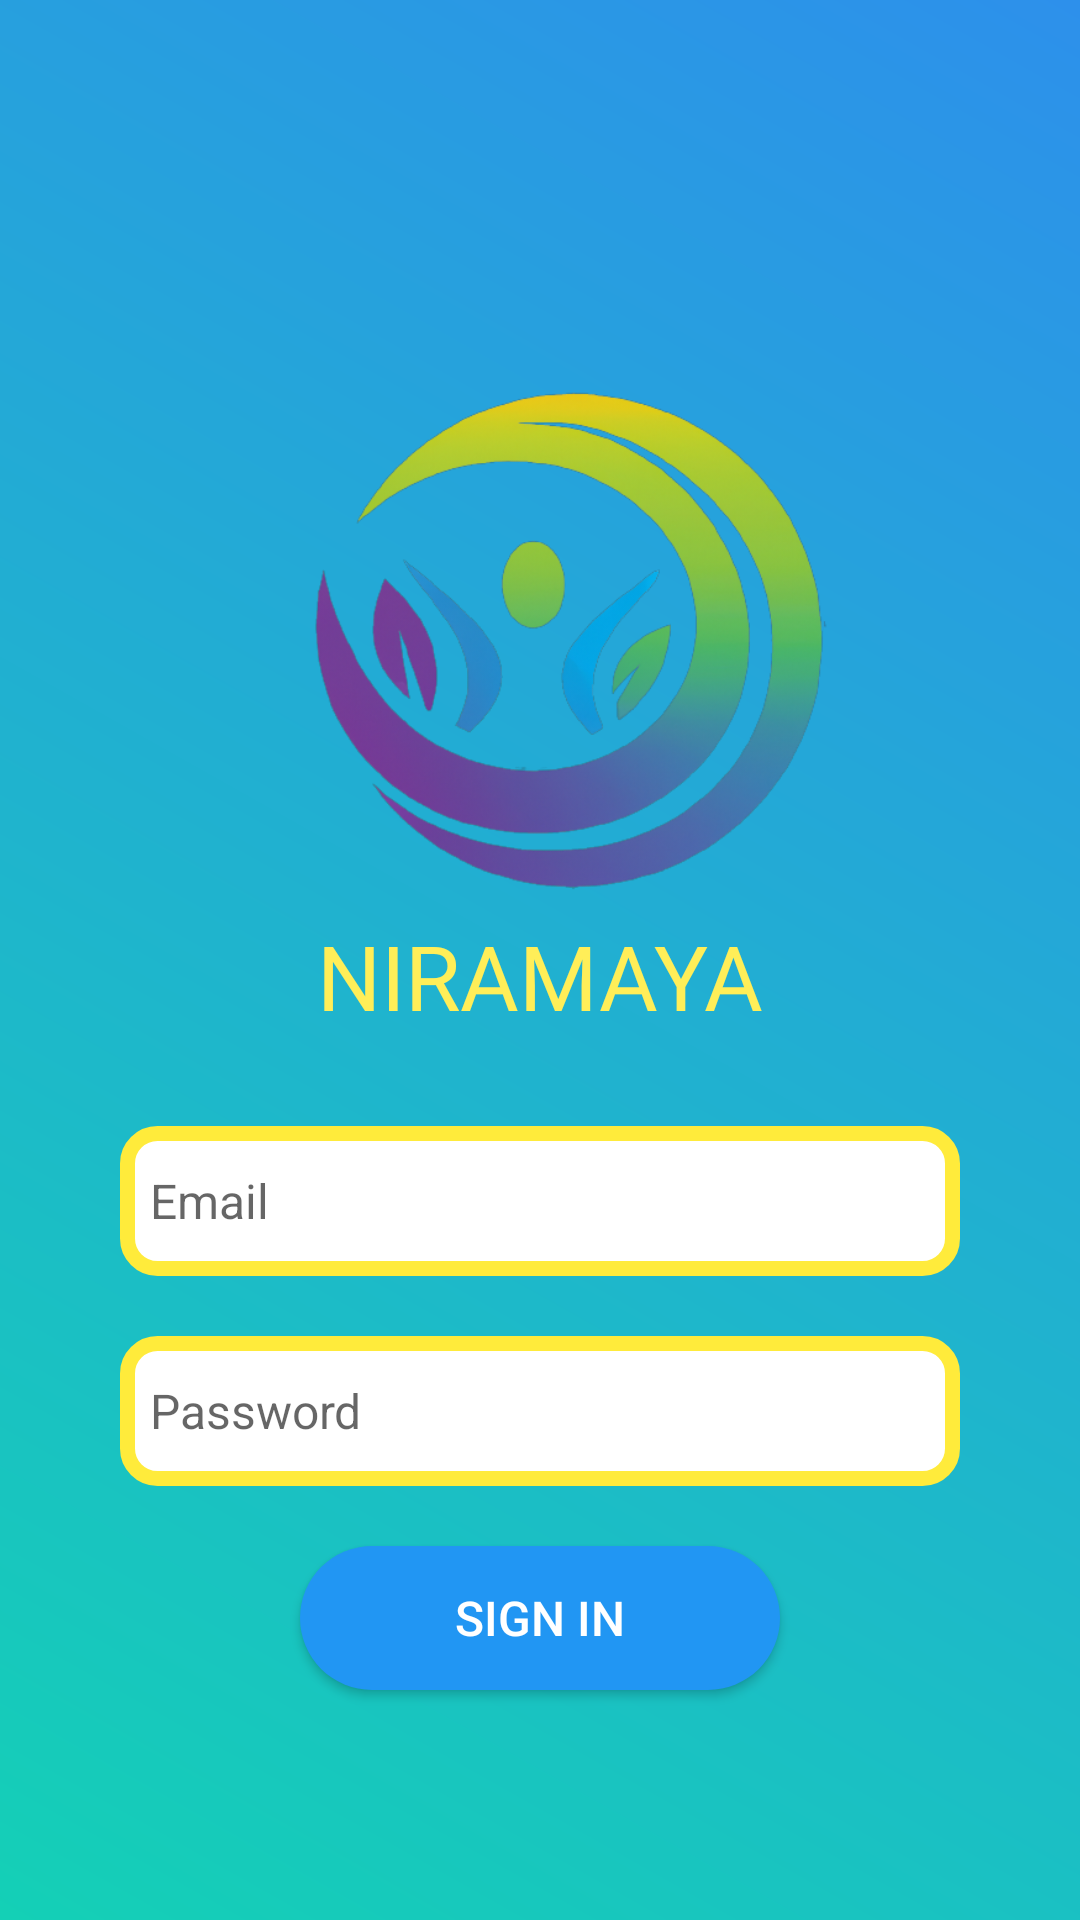

Write the Android layout XML for this screen, with the resource values it uses.
<!-- AndroidManifest.xml: application theme Theme.Niramayahealth -->
<!-- res/layout/activity_user_login.xml -->
<?xml version="1.0" encoding="utf-8"?>
<RelativeLayout xmlns:android="http://schemas.android.com/apk/res/android"
    xmlns:app="http://schemas.android.com/apk/res-auto"
    xmlns:tools="http://schemas.android.com/tools"
    android:layout_width="match_parent"
    android:layout_height="match_parent"
    tools:context=".user_login"
    android:background="@drawable/all_back">

    <ImageView
        android:layout_width="200dp"
        android:layout_height="200dp"
        android:src="@drawable/icon"
        android:layout_centerHorizontal="true"
        android:layout_marginTop="100dp"
        android:id="@+id/icon" />

    <TextView
        android:layout_width="wrap_content"
        android:layout_height="wrap_content"
        android:text="NIRAMAYA"
        android:textColor="#FFEE58"
        style="@style/CustomFontStyle"
        android:layout_below="@+id/icon"
        android:layout_centerHorizontal="true"
        android:textSize="30sp"
        android:id="@+id/txt_app_name"/>

    <EditText
        android:layout_width="280dp"
        android:layout_height="50dp"
        android:layout_marginTop="30dp"
        android:layout_below="@+id/txt_app_name"
        android:hint="Email"
        android:layout_centerHorizontal="true"
        android:background="@drawable/bluish_background"
        android:padding="10dp"
        android:textSize="16sp"
        android:id="@+id/edt_user_email_login"
        />

    <EditText
        android:layout_width="280dp"
        android:layout_height="50dp"
        android:layout_marginTop="20dp"
        android:layout_below="@+id/edt_user_email_login"
        android:hint="Password"
        android:layout_centerHorizontal="true"
        android:background="@drawable/bluish_background"
        android:padding="10dp"
        android:textSize="16sp"
        android:inputType="textPassword"
        android:id="@+id/edt_user_password_login" />


    <androidx.appcompat.widget.AppCompatButton
        android:layout_width="160dp"
        android:layout_height="wrap_content"
        android:text="Sign In"
        android:layout_below="@+id/edt_user_password_login"
        android:id="@+id/btn_user_sign_in"
        android:layout_marginTop="20dp"
        android:layout_centerHorizontal="true"
        android:background="@drawable/round_backgound"
        android:textColor="@color/white"
        android:textSize="16sp" />



</RelativeLayout>
<!-- resources referenced by this layout -->
<resources>
  <!-- drawable all_back (drawable) -->
  <?xml version="1.0" encoding="utf-8"?>
  <shape xmlns:android="http://schemas.android.com/apk/res/android"
      android:shape="rectangle">
      <gradient android:startColor="#2D90EB"
          android:endColor="#14D0B6"
          android:angle="225"/>
      <padding android:left="5dp"
          android:top="5dp"
          android:right="5dp"
          android:bottom="5dp" />
  </shape>
  <!-- drawable bluish_background (drawable) -->
  <?xml version="1.0" encoding="utf-8"?>
  <shape xmlns:android="http://schemas.android.com/apk/res/android"
      android:shape="rectangle">
  
      <corners android:radius="10dp"/>
      <stroke android:width="5dp"
          android:color="#FFEB3B">
      </stroke>
      <solid android:color="@color/white"/>
  </shape>
  <!-- drawable icon: png bitmap (drawable, 143299 bytes) -->
  <!-- drawable round_backgound (drawable) -->
  <shape xmlns:android="http://schemas.android.com/apk/res/android"
      android:shape="rectangle">
      <solid android:color="#2196F3"/>
      <corners android:radius="30dp"/> 
  </shape>
  <style name="CustomFontStyle">
          <item name="android:fontFamily">@font/customfont</item>
      </style>
  <style name="Theme.Niramayahealth" parent="Theme.MaterialComponents.DayNight.DarkActionBar">
          
          <item name="colorPrimary">#42A5F5</item>
          <item name="colorPrimaryVariant">#29B6F6</item>
          <item name="colorOnPrimary">@color/white</item>
          
          <item name="colorSecondary">@color/teal_200</item>
          <item name="colorSecondaryVariant">@color/teal_700</item>
          <item name="colorOnSecondary">@color/black</item>
          
          <item name="android:statusBarColor" tools:targetApi="l">#42A5F5</item>
  
          
      </style>
  <!-- not gathered from this repository: default colours our renderer supplied (Android Studio template values) -->
  <color name="teal_200">#FF03DAC5</color>
  <color name="teal_700">#FF018786</color>
  <color name="black">#FF000000</color>
  <color name="white">#FFFFFFFF</color>
</resources>
